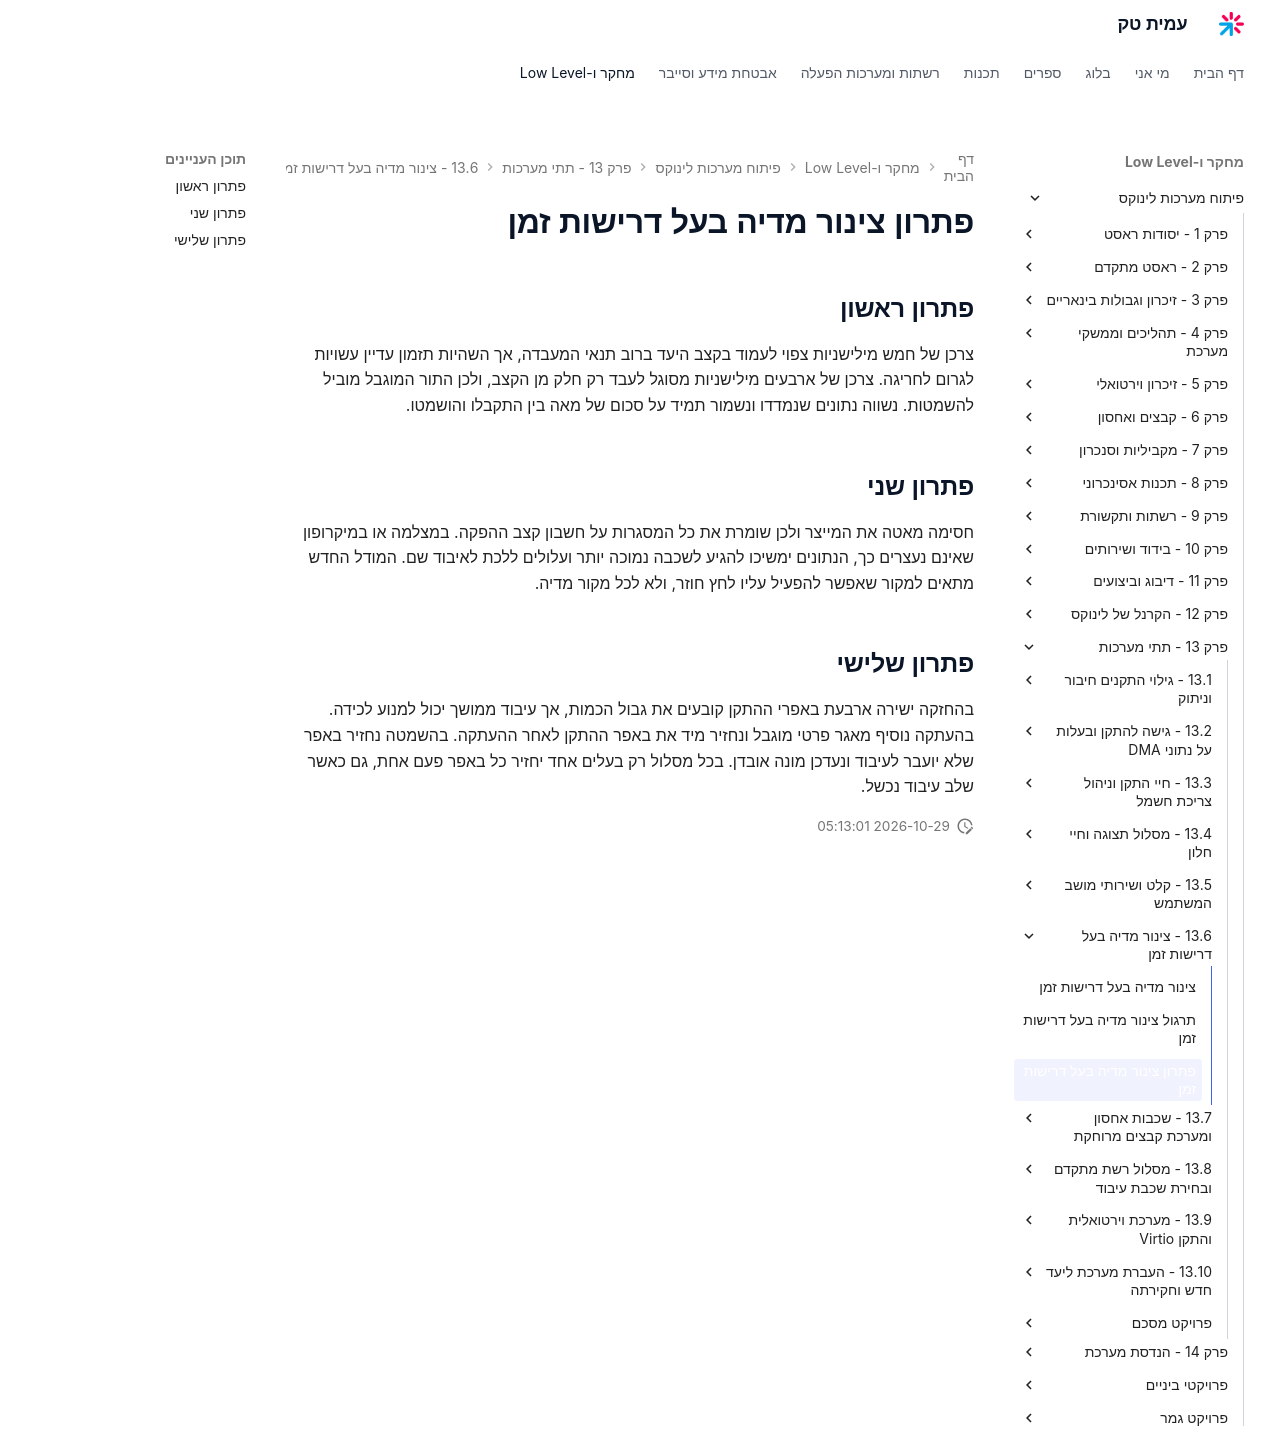

repository: AmitPinchasi/amittech · page: פיתוח-מערכות-לינוקס/13 - תתי מערכות/13.6 - צינור מדיה בעל דרישות זמן/13.6 - צינור מדיה בעל דרישות זמן - פתרון/index.html · generator: mkdocs

# פתרון צינור מדיה בעל דרישות זמן

## פתרון ראשון

צרכן של חמש מילישניות צפוי לעמוד בקצב היעד ברוב תנאי המעבדה, אך השהיות תזמון עדיין עשויות לגרום לחריגה. צרכן של ארבעים מילישניות מסוגל לעבד רק חלק מן הקצב, ולכן התור המוגבל מוביל להשמטות. נשווה נתונים שנמדדו ונשמור תמיד על סכום של מאה בין התקבלו והושמטו.

## פתרון שני

חסימה מאטה את המייצר ולכן שומרת את כל המסגרות על חשבון קצב ההפקה. במצלמה או במיקרופון שאינם נעצרים כך, הנתונים ימשיכו להגיע לשכבה נמוכה יותר ועלולים ללכת לאיבוד שם. המודל החדש מתאים למקור שאפשר להפעיל עליו לחץ חוזר, ולא לכל מקור מדיה.

## פתרון שלישי

בהחזקה ישירה ארבעת באפרי ההתקן קובעים את גבול הכמות, אך עיבוד ממושך יכול למנוע לכידה. בהעתקה נוסיף מאגר פרטי מוגבל ונחזיר מיד את באפר ההתקן לאחר ההעתקה. בהשמטה נחזיר באפר שלא יועבר לעיבוד ונעדכן מונה אובדן. בכל מסלול רק בעלים אחד יחזיר כל באפר פעם אחת, גם כאשר שלב עיבוד נכשל.
